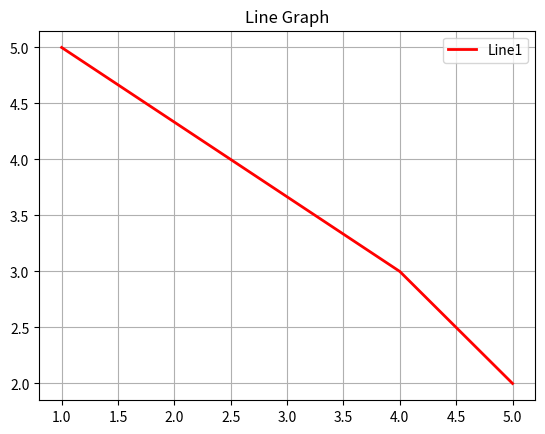

The script that saved this image:
import matplotlib.pyplot as plt

plt.title("Line Graph")

plt.plot([1,4,5],[5,3,2],'r',linewidth=2,label="Line1")

plt.legend()
plt.grid(True)
plt.show()